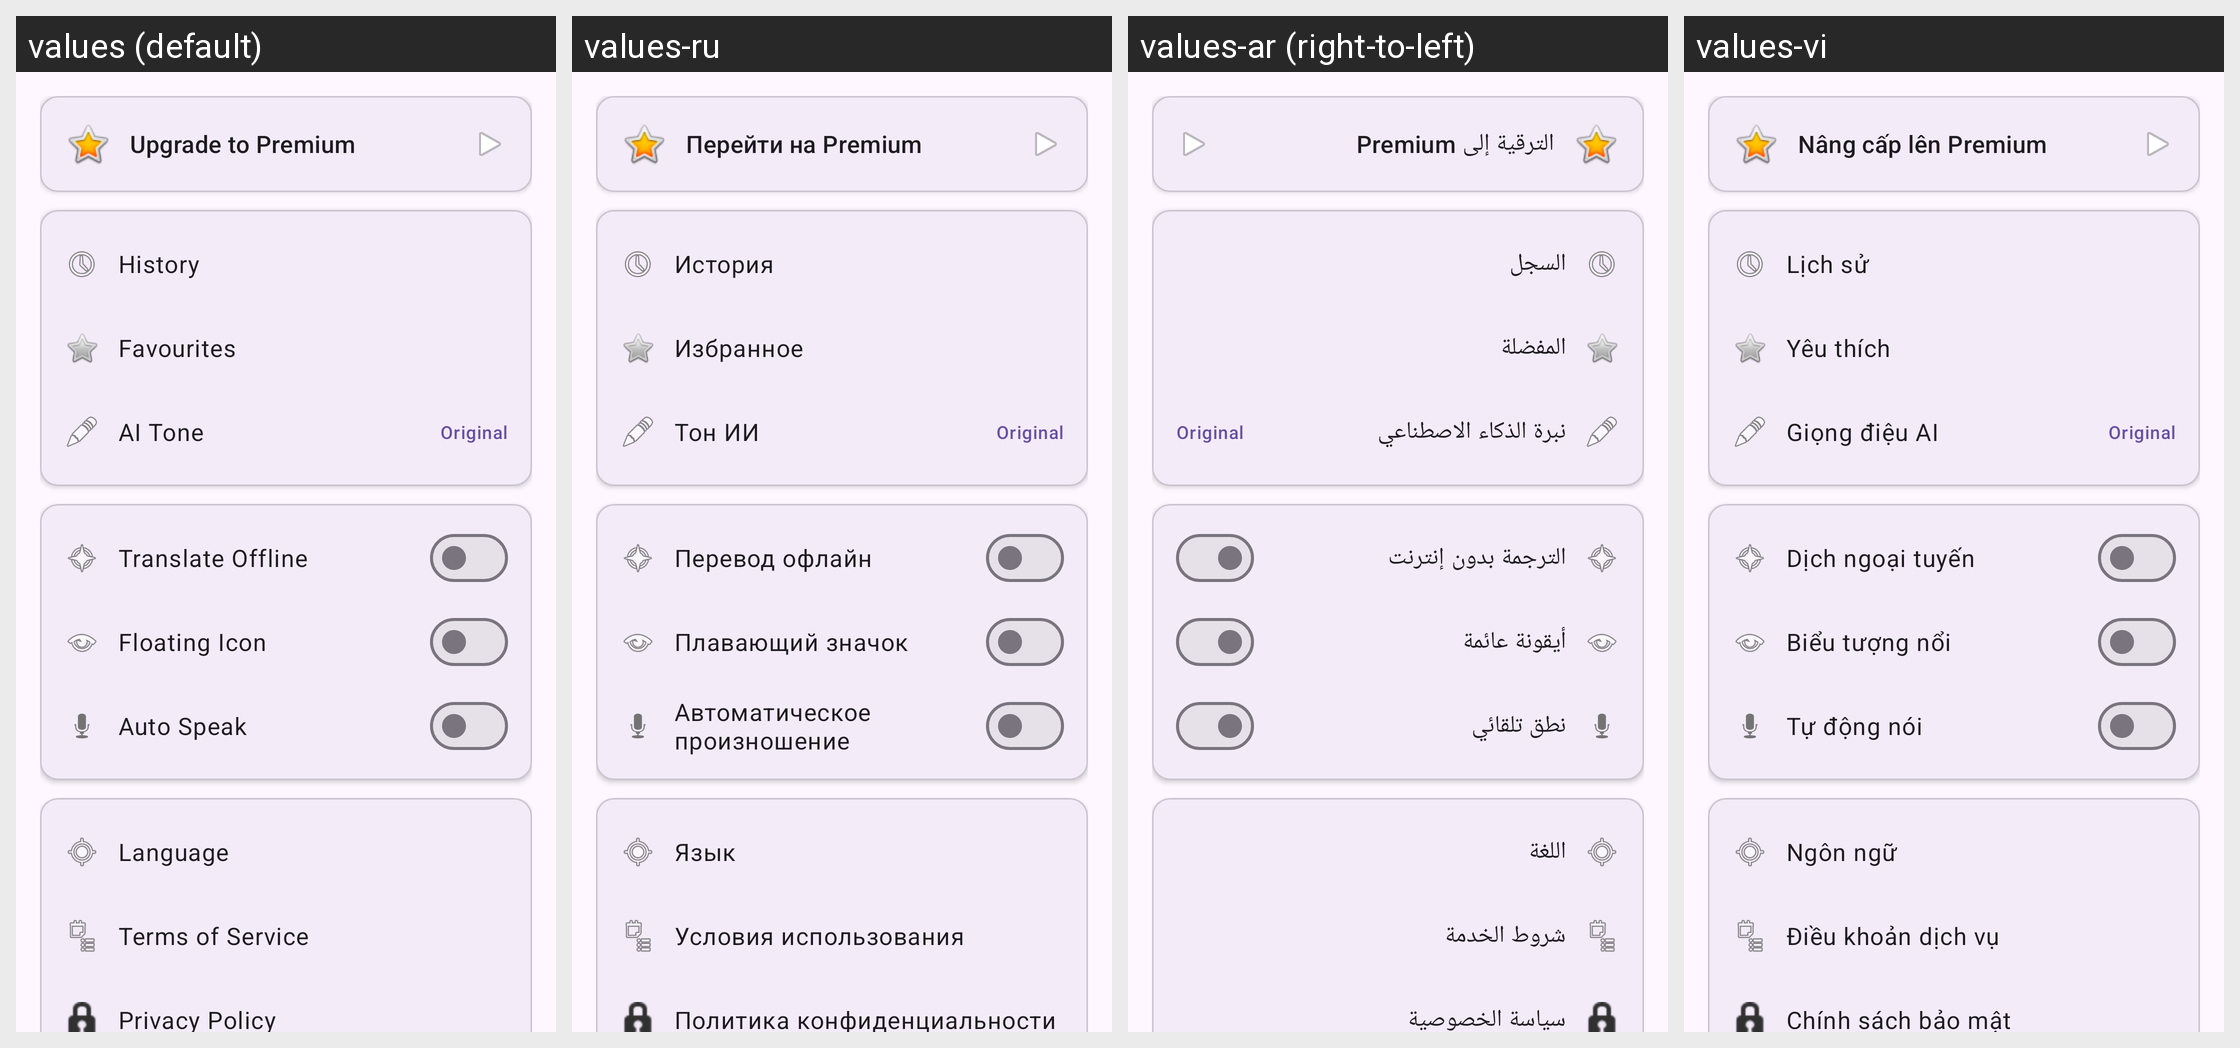

Translations of the strings shown on this Android screen, per locale in the grid:
Android screen res/layout/fragment_settings.xml rendered under 4 locales, left to right: values (default), values-ru, values-ar (right-to-left), values-vi. Device: Nexus 5 (rendered at 1080×1920; each locale shown at half size, 540×960, under a caption strip naming it); theme Theme.ZubanX.
Other locales in the repository, not shown: values-bn, values-de, values-es, values-fil, values-fr, values-hi, values-id, values-it, values-ko, values-pt, values-tr, values-ur, values-zh.
Strings drawn on this screen, with the default value and each locale's value (text and hints the layout hard-codes, and strings that could not be matched under every locale, appear in the picture but are not listed):

settings_upgrade_premium
  values: Upgrade to Premium
  values-ru: Перейти на Premium
  values-ar: الترقية إلى Premium
  values-vi: Nâng cấp lên Premium

settings_history
  values: History
  values-ru: История
  values-ar: السجل
  values-vi: Lịch sử

settings_favourites
  values: Favourites
  values-ru: Избранное
  values-ar: المفضلة
  values-vi: Yêu thích

settings_ai_tone
  values: AI Tone
  values-ru: Тон ИИ
  values-ar: نبرة الذكاء الاصطناعي
  values-vi: Giọng điệu AI

settings_translate_offline
  values: Translate Offline
  values-ru: Перевод офлайн
  values-ar: الترجمة بدون إنترنت
  values-vi: Dịch ngoại tuyến

settings_floating_icon
  values: Floating Icon
  values-ru: Плавающий значок
  values-ar: أيقونة عائمة
  values-vi: Biểu tượng nổi

settings_auto_speak
  values: Auto Speak
  values-ru: Автоматическое произношение
  values-ar: نطق تلقائي
  values-vi: Tự động nói

settings_language
  values: Language
  values-ru: Язык
  values-ar: اللغة
  values-vi: Ngôn ngữ

settings_terms
  values: Terms of Service
  values-ru: Условия использования
  values-ar: شروط الخدمة
  values-vi: Điều khoản dịch vụ

settings_privacy
  values: Privacy Policy
  values-ru: Политика конфиденциальности
  values-ar: سياسة الخصوصية
  values-vi: Chính sách bảo mật
